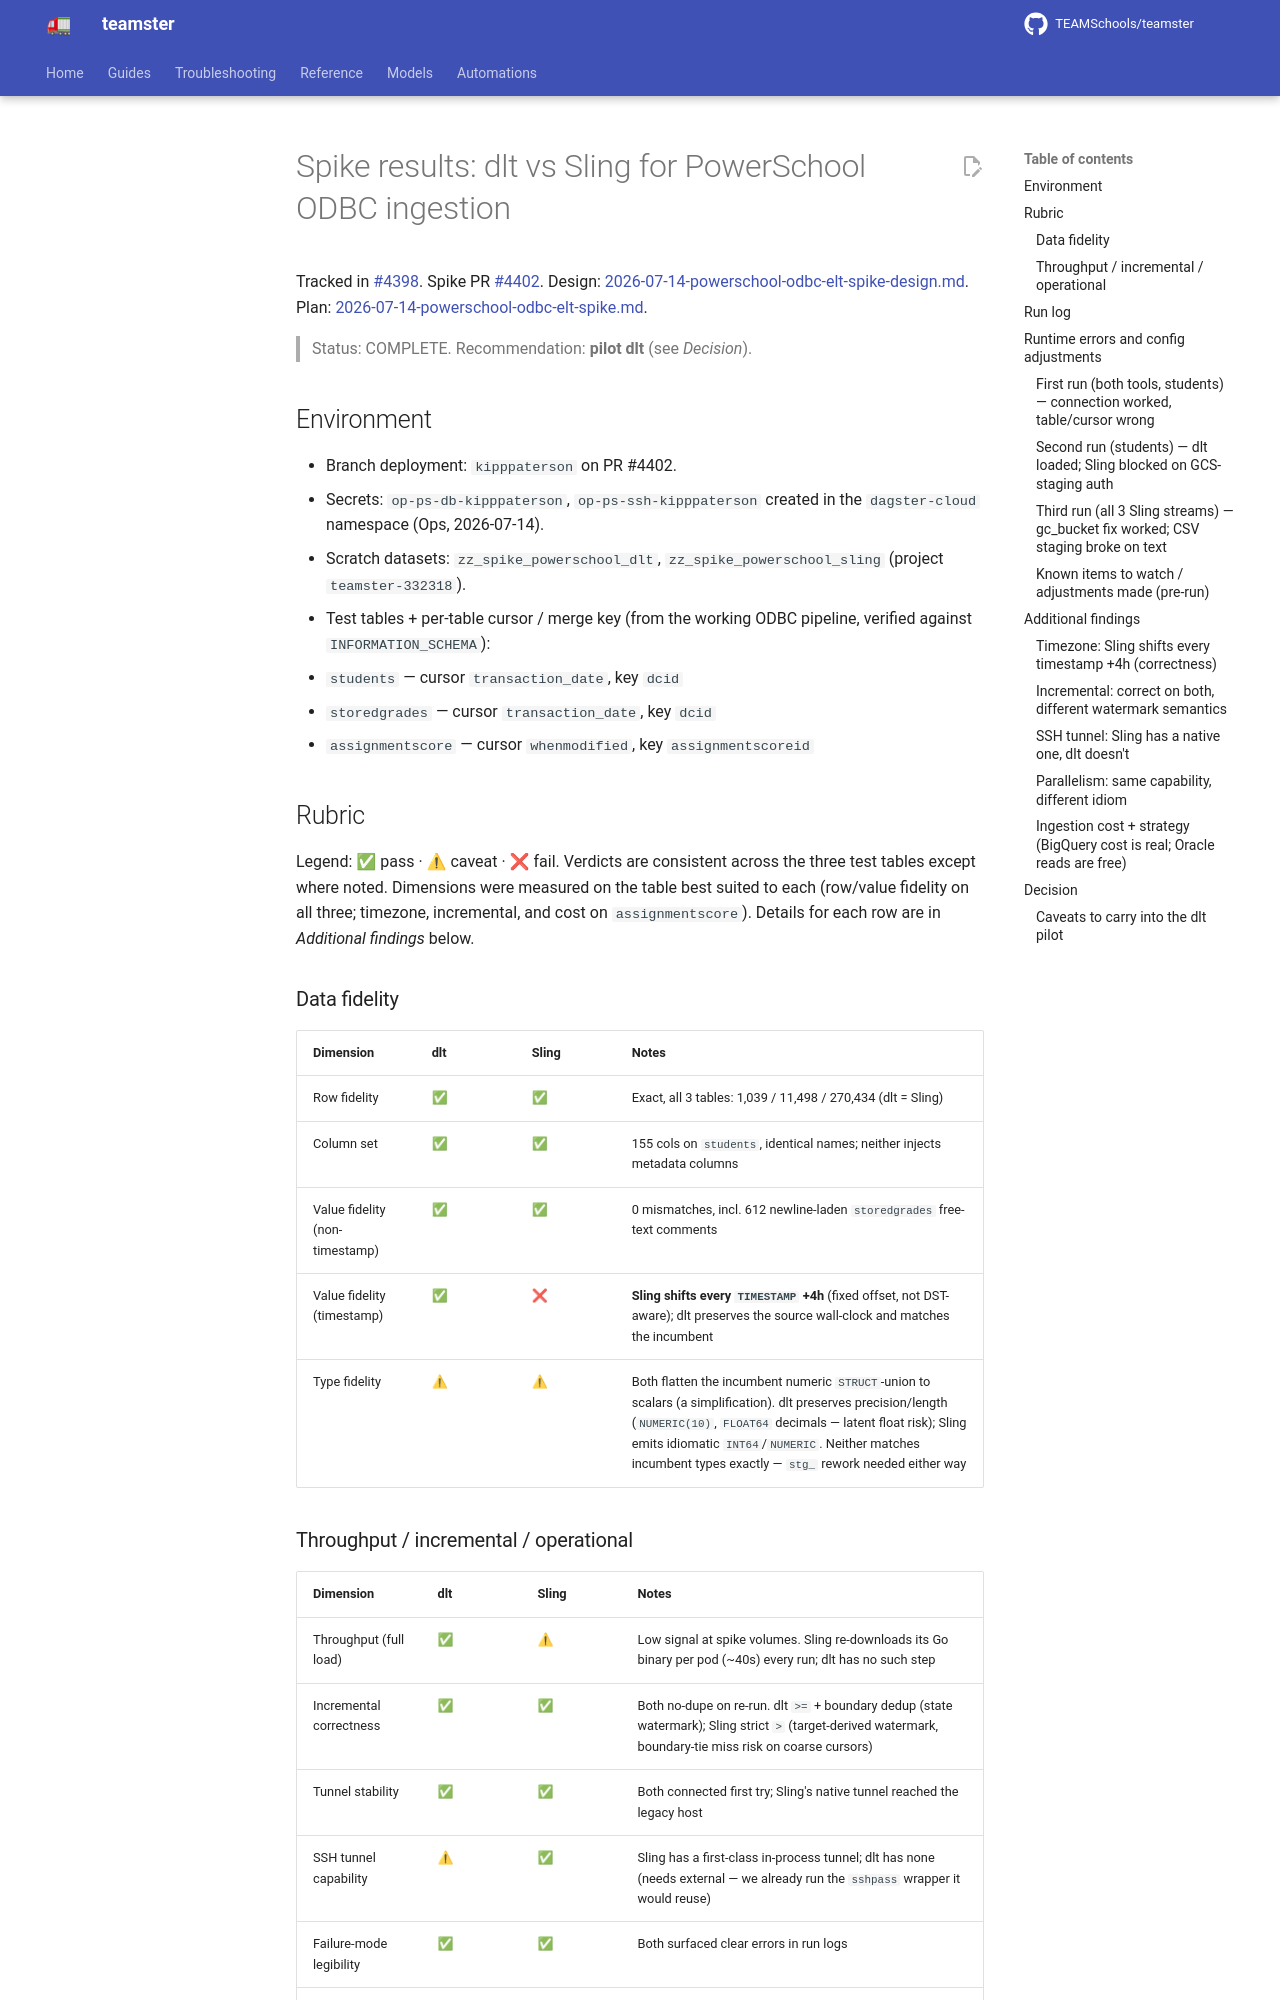

repository: TEAMSchools/teamster · page: superpowers/specs/2026-07-14-powerschool-odbc-elt-spike-results/index.html · generator: mkdocs

# Spike results: dlt vs Sling for PowerSchool ODBC ingestion

Tracked in [#4398](https://github.com/TEAMSchools/teamster/issues/4398). Spike
PR [#4402](https://github.com/TEAMSchools/teamster/pull/4402). Design:
[2026-07-14-powerschool-odbc-elt-spike-design.md](2026-07-14-powerschool-odbc-elt-spike-design.md).
Plan:
[2026-07-14-powerschool-odbc-elt-spike.md](../plans/2026-07-14-powerschool-odbc-elt-spike.md).

> Status: COMPLETE. Recommendation: **pilot dlt** (see _Decision_).

## Environment

- Branch deployment: `kipppaterson` on PR #4402.
- Secrets: `op-ps-db-kipppaterson`, `op-ps-ssh-kipppaterson` created in the
  `dagster-cloud` namespace (Ops, 2026-07-14).
- Scratch datasets: `zz_spike_powerschool_dlt`, `zz_spike_powerschool_sling`
  (project `teamster-332318`).
- Test tables + per-table cursor / merge key (from the working ODBC pipeline,
  verified against `INFORMATION_SCHEMA`):
  - `students` — cursor `transaction_date`, key `dcid`
  - `storedgrades` — cursor `transaction_date`, key `dcid`
  - `assignmentscore` — cursor `whenmodified`, key `assignmentscoreid`

## Rubric

Legend: ✅ pass · ⚠ caveat · ❌ fail. Verdicts are consistent across the three
test tables except where noted. Dimensions were measured on the table best
suited to each (row/value fidelity on all three; timezone, incremental, and cost
on `assignmentscore`). Details for each row are in _Additional findings_ below.

### Data fidelity

| Dimension                      | dlt | Sling | Notes                                                                                                                                                                                                                                                                                       |
| ------------------------------ | --- | ----- | ------------------------------------------------------------------------------------------------------------------------------------------------------------------------------------------------------------------------------------------------------------------------------------------- |
| Row fidelity                   | ✅  | ✅    | Exact, all 3 tables: 1,039 / 11,498 / 270,434 (dlt = Sling)                                                                                                                                                                                                                                 |
| Column set                     | ✅  | ✅    | 155 cols on `students`, identical names; neither injects metadata columns                                                                                                                                                                                                                   |
| Value fidelity (non-timestamp) | ✅  | ✅    | 0 mismatches, incl. 612 newline-laden `storedgrades` free-text comments                                                                                                                                                                                                                     |
| Value fidelity (timestamp)     | ✅  | ❌    | **Sling shifts every `TIMESTAMP` +4h** (fixed offset, not DST-aware); dlt preserves the source wall-clock and matches the incumbent                                                                                                                                                         |
| Type fidelity                  | ⚠  | ⚠    | Both flatten the incumbent numeric `STRUCT`-union to scalars (a simplification). dlt preserves precision/length (`NUMERIC(10)`, `FLOAT64` decimals — latent float risk); Sling emits idiomatic `INT64`/`NUMERIC`. Neither matches incumbent types exactly — `stg_` rework needed either way |
